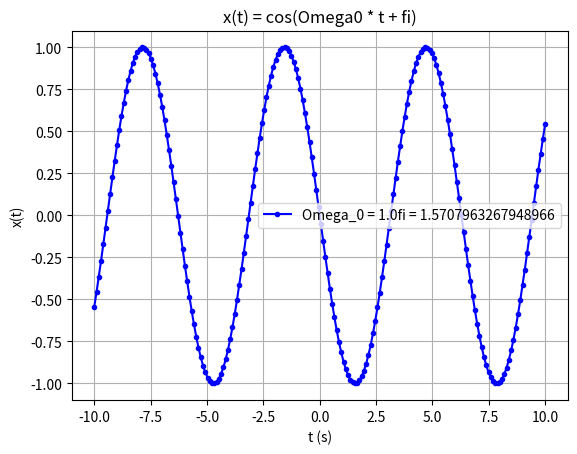

The matplotlib source for this figure:
import numpy as np
import matplotlib.pyplot as plt

Omega0 = 1.0
Tmax = 10
fi = 1/2 * np.pi

t = np.linspace(-Tmax, Tmax, num=200)
x = np.cos((Omega0 * t)+ fi) 

plt.plot(t,x, 'b.-')
plt.xlabel('t (s)')
plt.ylabel('x(t)')
plt.title('x(t) = cos(Omega0 * t + fi)')
plt.legend(['Omega_0 = ' + str(Omega0) + 'fi = ' + str(fi), 'Tmax = ' + str(Tmax)])
plt.grid(True)
plt.show()
